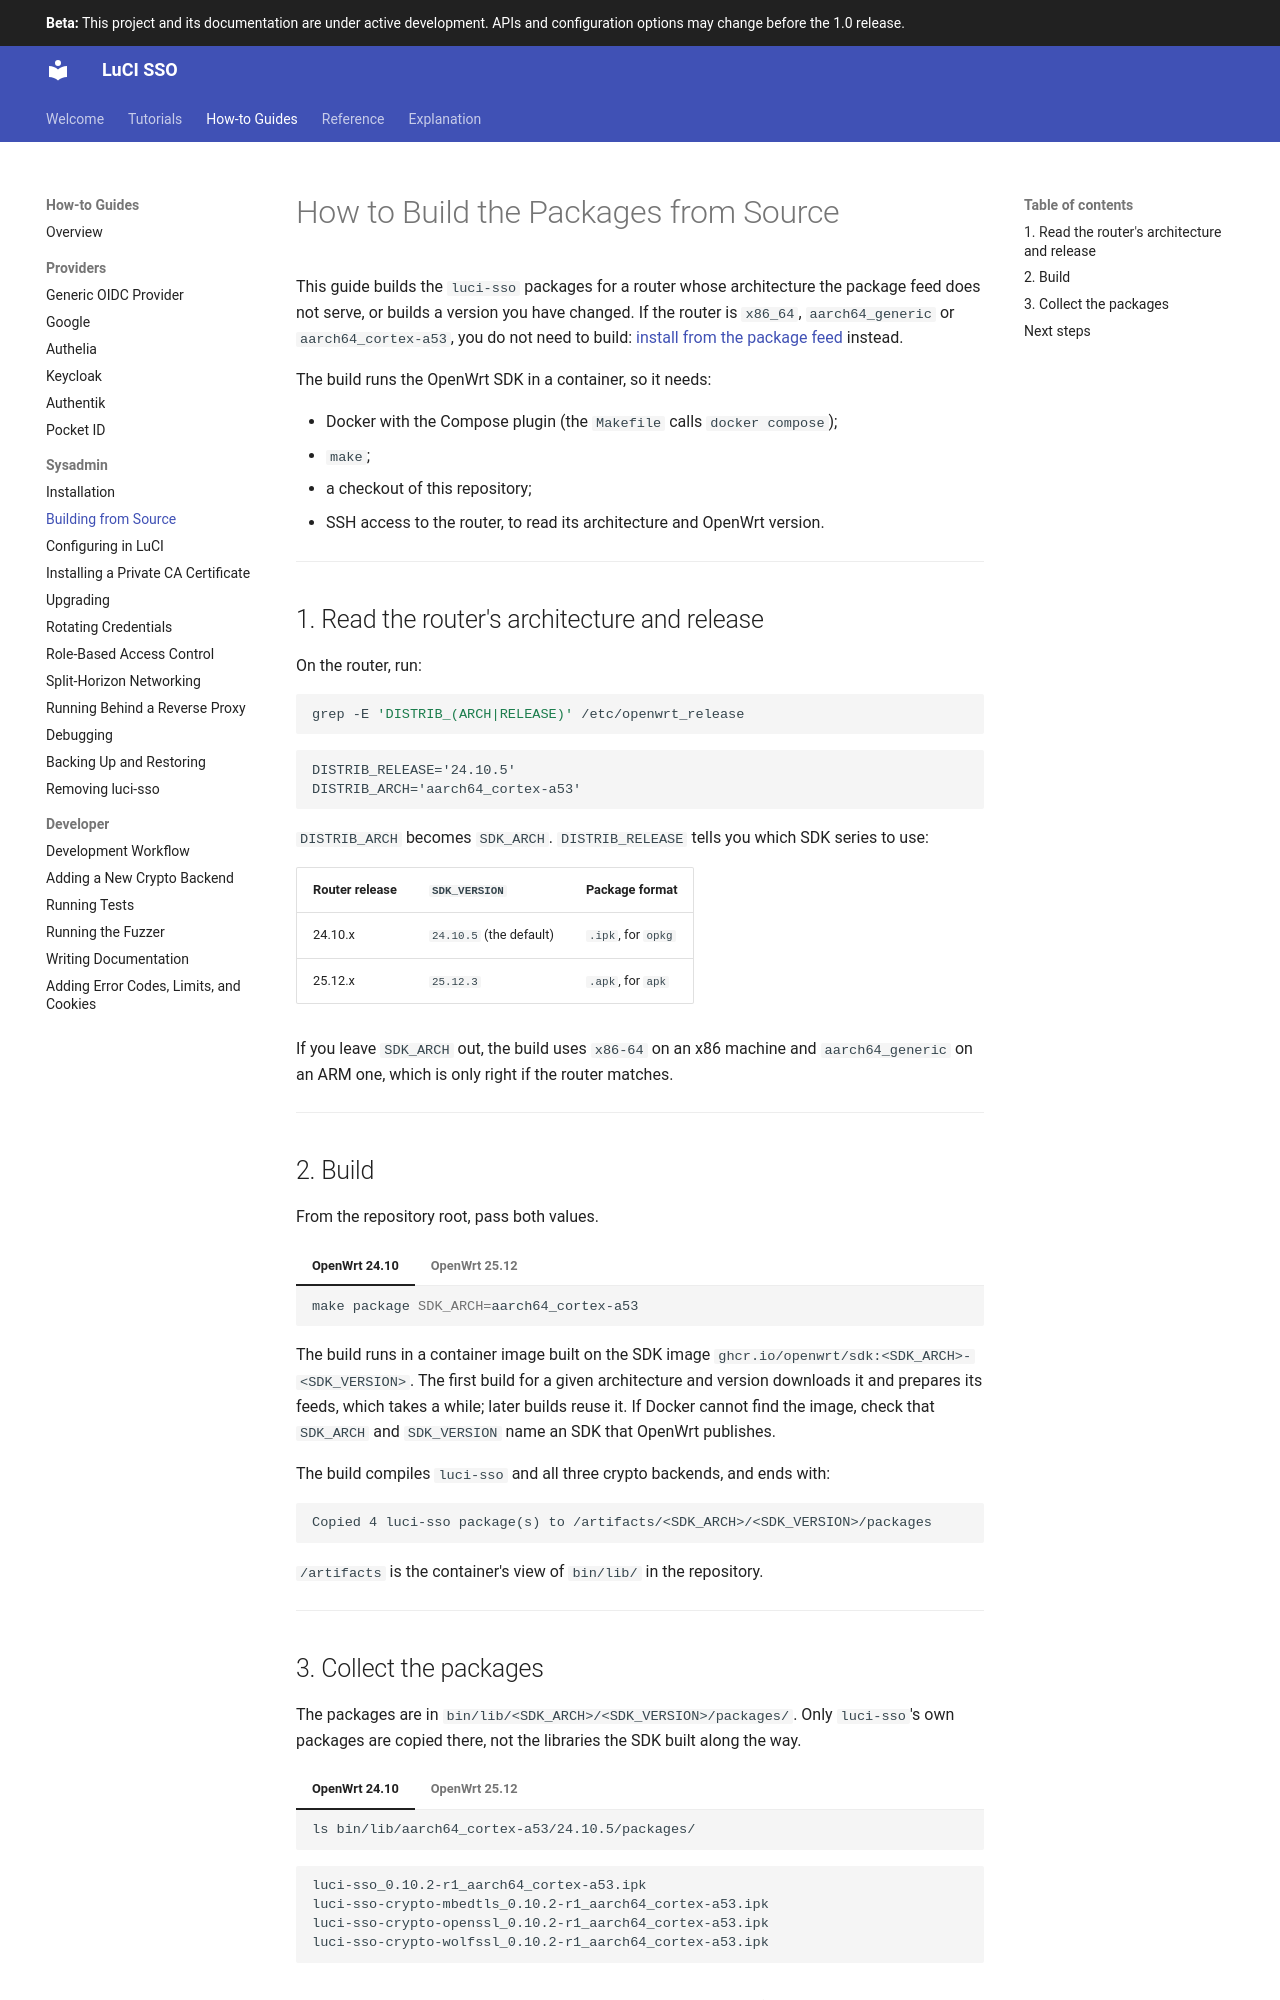

repository: m00qek/luci-sso · page: 0.10/how-to/sysadmin/build-from-source/index.html · generator: mkdocs

# How to Build the Packages from Source

This guide builds the `luci-sso` packages for a router whose architecture the package feed does not serve, or builds a version you have changed. If the router is `x86_64`, `aarch64_generic` or `aarch64_cortex-a53`, you do not need to build: [install from the package feed](installation.md#3-install-from-the-package-feed) instead.

The build runs the OpenWrt SDK in a container, so it needs:

*   Docker with the Compose plugin (the `Makefile` calls `docker compose`);
*   `make`;
*   a checkout of this repository;
*   SSH access to the router, to read its architecture and OpenWrt version.

---

## 1. Read the router's architecture and release

On the router, run:

```bash
grep -E 'DISTRIB_(ARCH|RELEASE)' /etc/openwrt_release
```

```text
DISTRIB_RELEASE='24.10.5'
DISTRIB_ARCH='aarch64_cortex-a53'
```

`DISTRIB_ARCH` becomes `SDK_ARCH`. `DISTRIB_RELEASE` tells you which SDK series to use:

| Router release | `SDK_VERSION` | Package format |
| :--- | :--- | :--- |
| 24.10.x | `24.10.5` (the default) | `.ipk`, for `opkg` |
| 25.12.x | `25.12.3` | `.apk`, for `apk` |

If you leave `SDK_ARCH` out, the build uses `x86-64` on an x86 machine and `aarch64_generic` on an ARM one, which is only right if the router matches.

---

## 2. Build

From the repository root, pass both values.

=== "OpenWrt 24.10"

    ```bash
    make package SDK_ARCH=aarch64_cortex-a53
    ```

=== "OpenWrt 25.12"

    ```bash
    make package SDK_ARCH=aarch64_cortex-a53 SDK_VERSION=25.12.3
    ```

The build runs in a container image built on the SDK image `ghcr.io/openwrt/sdk:<SDK_ARCH>-<SDK_VERSION>`. The first build for a given architecture and version downloads it and prepares its feeds, which takes a while; later builds reuse it. If Docker cannot find the image, check that `SDK_ARCH` and `SDK_VERSION` name an SDK that OpenWrt publishes.

The build compiles `luci-sso` and all three crypto backends, and ends with:

```text
Copied 4 luci-sso package(s) to /artifacts/<SDK_ARCH>/<SDK_VERSION>/packages
```

`/artifacts` is the container's view of `bin/lib/` in the repository.

---
